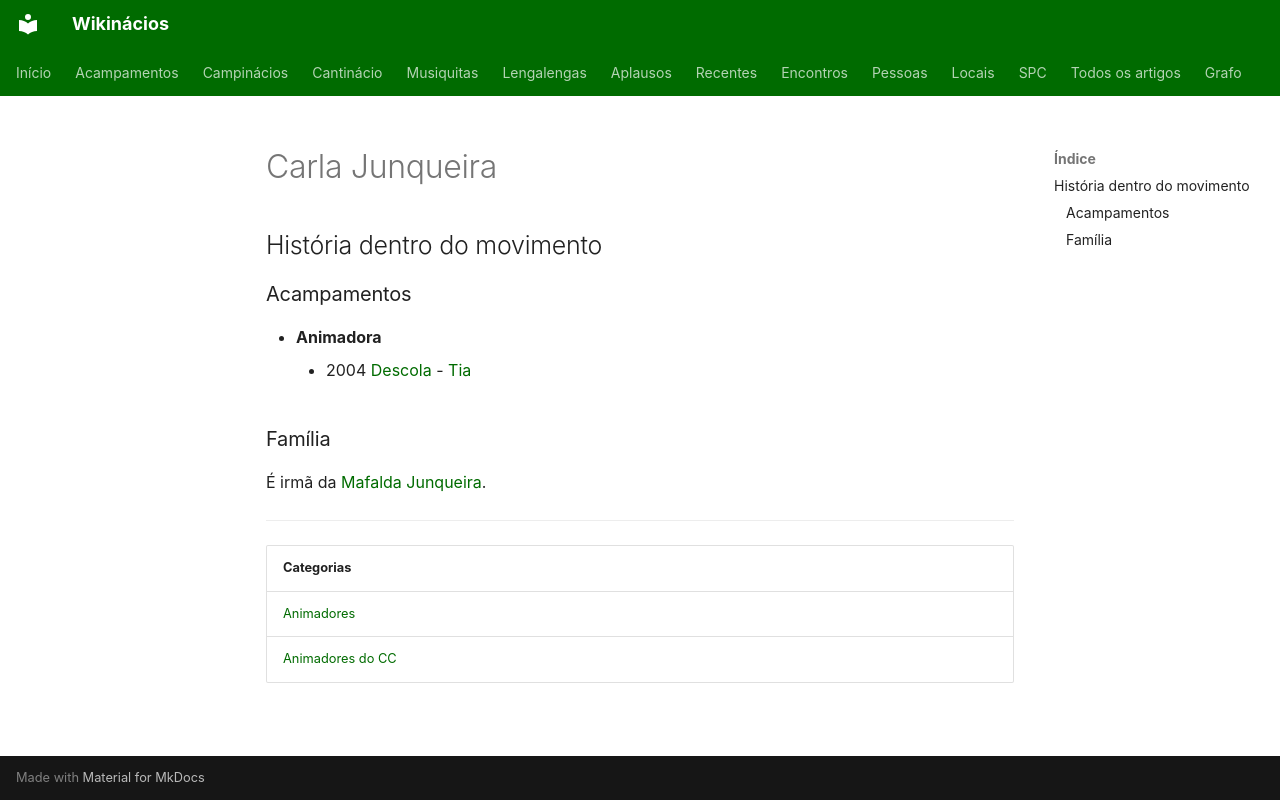

repository: neteinstein/Campinacios · page: Pessoas/C/Carla Junqueira.html · generator: mkdocs

# Carla Junqueira

## História dentro do movimento

### Acampamentos

- **Animadora**
    - 2004 [Descola](../../Acampamentos/2004/Descola.md) - [Tia](../../Cargos/Tio.md)

### Família

É irmã da [Mafalda Junqueira](../M/Mafalda%20Junqueira.md).

---

| Categorias |
| --- |
| [Animadores](../../Categorias/Animadores.md) |
| [Animadores do CC](../../Categorias/Animadores%20do%20CC.md) |
